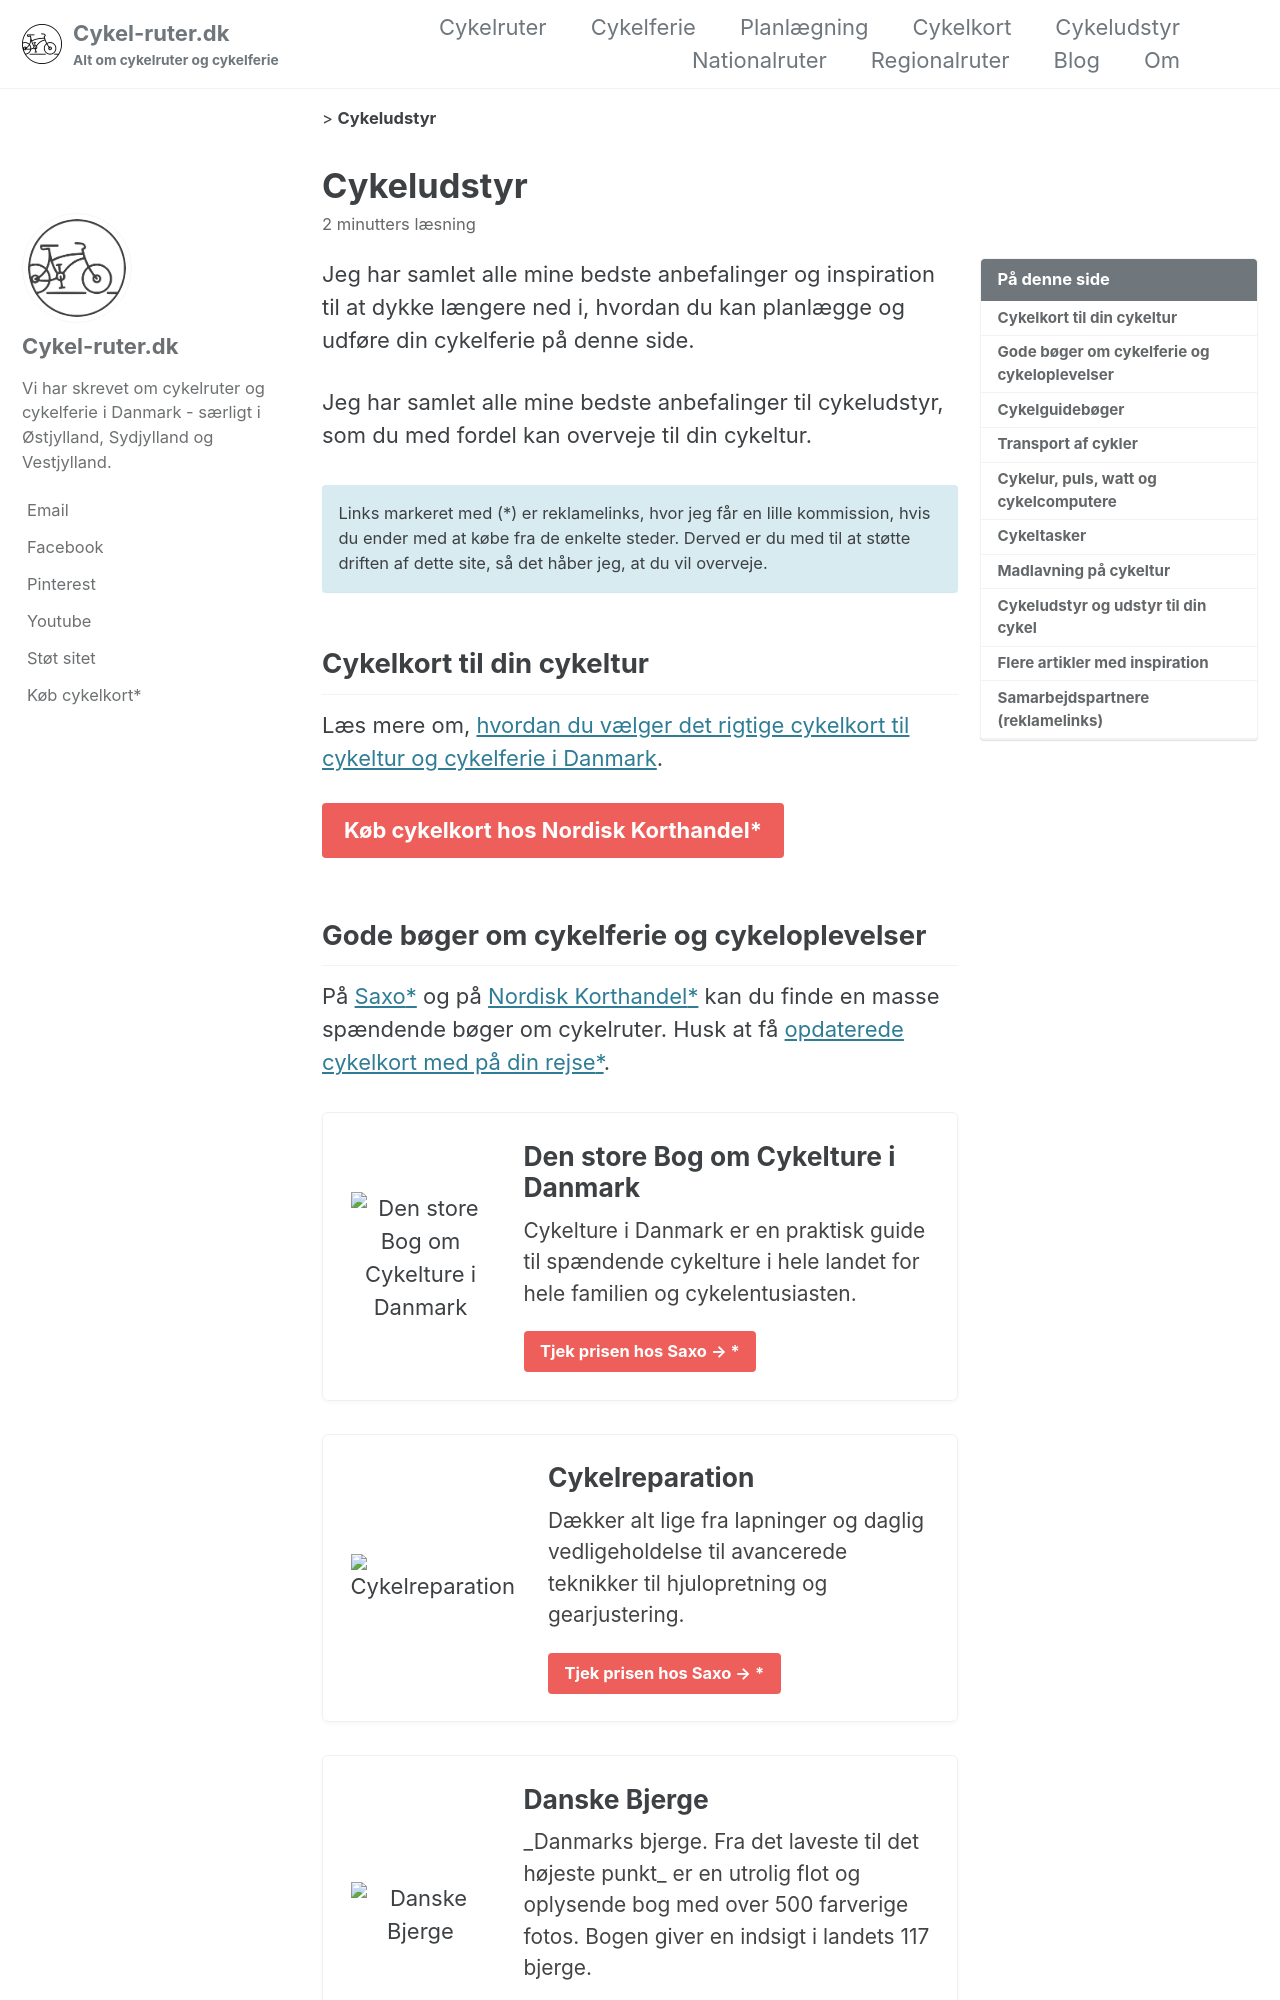

repository: lsolesen/cykel-ruter-dk-jekyll · page: cykeludstyr/index.html · generator: jekyll

---
layout: single
title: Cykeludstyr
seo_title: "Cykeludstyr til cykelferie og cykeltur"
excerpt: "Cykeludstyr til cykelferie og cykeltur som kan være med til at gøre din oplevelse endnu bedre"
redirect_from:
  - /inspiration/
permalink: /cykeludstyr/
author_profile: true
toc: true
---

Jeg har samlet alle mine bedste anbefalinger og inspiration til at dykke længere ned i, hvordan du kan planlægge og udføre din cykelferie på denne side.

Jeg har samlet alle mine bedste anbefalinger til cykeludstyr, som du med fordel kan overveje til din cykeltur.

{: .notice .notice--info}
Links markeret med (*) er reklamelinks, hvor jeg får en lille kommission, hvis du ender med at købe fra de enkelte steder. Derved er du med til at støtte driften af dette site, så det håber jeg, at du vil overveje.
